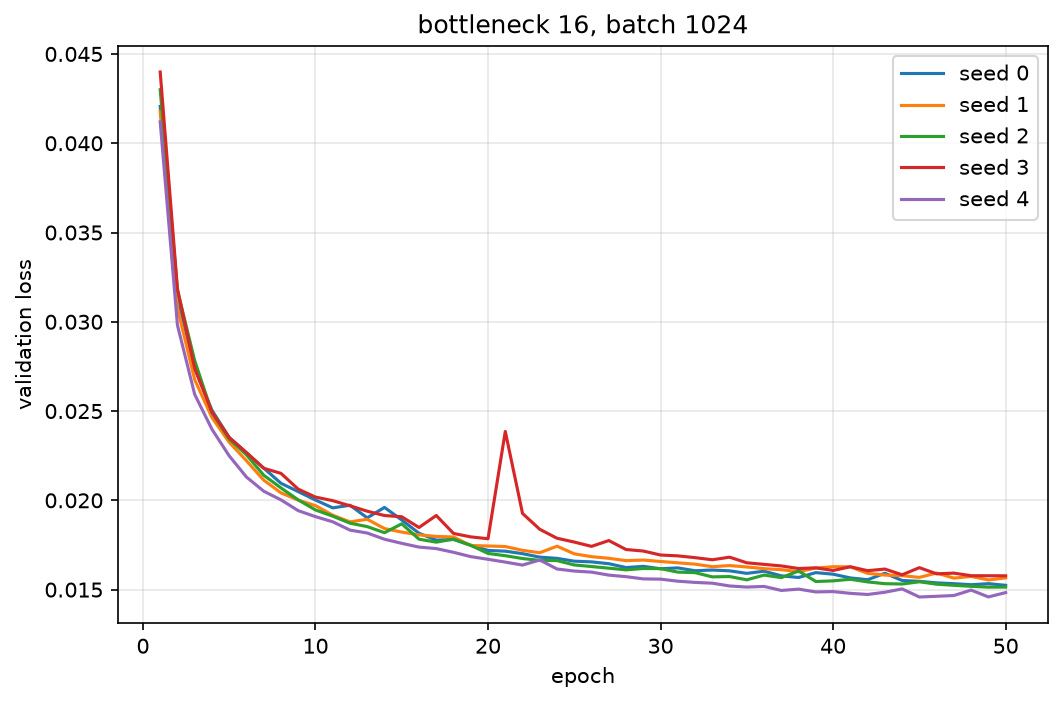

The data file committed next to this chart (first rows):
seed, epoch, val_loss
0, 1, 0.04206
0, 2, 0.03141
0, 3, 0.02737
0, 4, 0.02504
0, 5, 0.02352
0, 6, 0.02267
0, 7, 0.02181
0, 8, 0.02096
0, 9, 0.02049
0, 10, 0.02002
0, 11, 0.01958
0, 12, 0.01973
0, 13, 0.01902
0, 14, 0.0196
0, 15, 0.0189
0, 16, 0.01816
0, 17, 0.01777
0, 18, 0.01781
0, 19, 0.01749
0, 20, 0.01719
0, 21, 0.01715
0, 22, 0.01701
0, 23, 0.01682
0, 24, 0.01675
0, 25, 0.01659
0, 26, 0.01655
0, 27, 0.01645
0, 28, 0.01624
0, 29, 0.0163
0, 30, 0.01617
0, 31, 0.01622
0, 32, 0.01606
0, 33, 0.0161
0, 34, 0.01605
0, 35, 0.01591
0, 36, 0.01603
0, 37, 0.01577
0, 38, 0.01568
0, 39, 0.01595
0, 40, 0.01586
0, 41, 0.01565
0, 42, 0.01555
0, 43, 0.01592
0, 44, 0.01551
0, 45, 0.01546
0, 46, 0.01538
0, 47, 0.01533
0, 48, 0.01527
0, 49, 0.01533
0, 50, 0.01524
1, 1, 0.04179
1, 2, 0.03077
1, 3, 0.02676
1, 4, 0.02464
1, 5, 0.02325
1, 6, 0.02222
1, 7, 0.02113
1, 8, 0.02042
1, 9, 0.02001
1, 10, 0.0197
... 190 more rows
